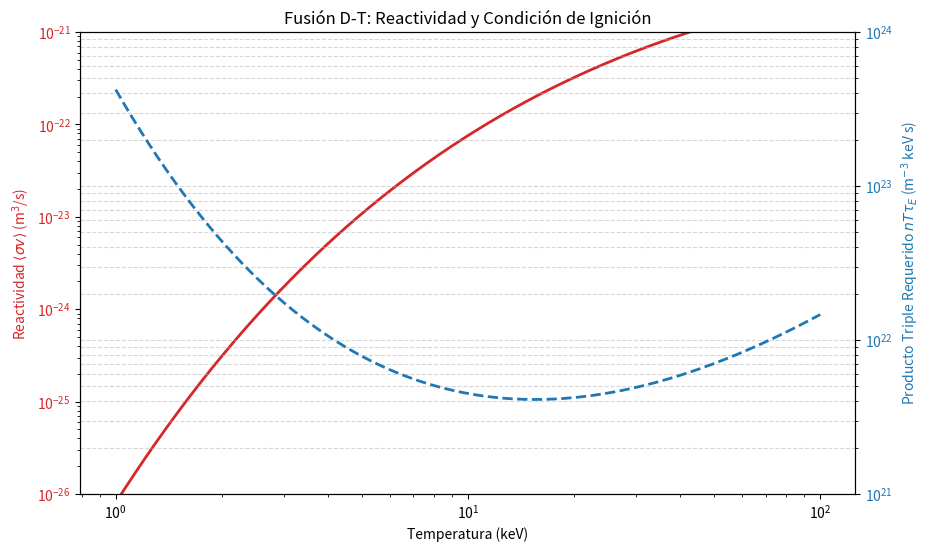

Reproduce this figure in Python.
%matplotlib inline
import numpy as np
import matplotlib.pyplot as plt

# Temperaturas en keV
T = np.logspace(0, 2, 500)

# Usaremos un modelo más simple analítico para <sigma v> de D-T (en m^3/s)
def get_sigmav_DT(T_keV):
    # Ajuste fenomenológico válido entre 1 y 100 keV
    return 3.68e-18 / (T_keV**(2/3)) * np.exp(-19.94 / T_keV**(1/3))

sigmav_DT = get_sigmav_DT(T)

# Producto triple n T tau_E (keV s / m^3) para ignición ideal
# n T tau = 12 kT^2 / (E_alpha * <sigma v>)
E_alpha_J = 3.52e6 * 1.602e-19
k_B = 1.602e-16 # J / keV
nTtau = (12 * k_B * T**2) / (E_alpha_J * sigmav_DT)

fig, ax1 = plt.subplots(figsize=(10, 6))

color = 'tab:red'
ax1.set_xlabel('Temperatura (keV)')
ax1.set_ylabel(r'Reactividad $\langle \sigma v \rangle$ (m$^3$/s)', color=color)
ax1.loglog(T, sigmav_DT, color=color, linewidth=2)
ax1.tick_params(axis='y', labelcolor=color)
ax1.set_ylim(1e-26, 1e-21)

ax2 = ax1.twinx()  
color = 'tab:blue'
ax2.set_ylabel(r'Producto Triple Requerido $n T \tau_E$ (m$^{-3}$ keV s)', color=color)
ax2.loglog(T, nTtau, color=color, linestyle='--', linewidth=2)
ax2.tick_params(axis='y', labelcolor=color)
ax2.set_ylim(1e21, 1e24)

plt.title('Fusión D-T: Reactividad y Condición de Ignición')
plt.grid(True, which="both", ls="--", alpha=0.5)
plt.show()
